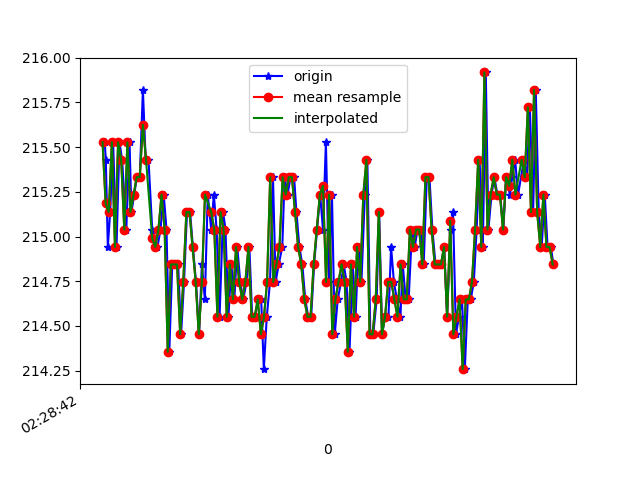

Data behind this chart, as committed beside it:
1617762522554, 458159243647957, 215.52734, -243.65234, -54.39453
1617762522561, 458159260923015, 215.4, -243.3, -54.1
1617762522574, 458159280029351, 214.9, -243.2, -54
1617762522589, 458159299105166, 215.1, -243.8, -54.1
1617762522608, 458159318150460, 215.5, -243.4, -54.3
1617762522630, 458159337256796, 214.9, -244, -54.69
1617762522649, 458159356607303, 215.5, -243.7, -55.18
1617762522666, 458159375377905, 215.4, -243.7, -54.1
1617762522693, 458159394728411, 215, -243.5, -54.69
1617762522714, 458159414262046, 215.5, -243.7, -53.81
1617762522726, 458159433063169, 215.1, -244.2, -54.1
1617762522744, 458159452138984, 215.2, -243.9, -53.71
1617762522761, 458159471123235, 215.3, -243.6, -54
1617762522780, 458159490107486, 215.3, -243.1, -53.32
1617762522800, 458159509183301, 215.8, -243.5, -53.61
1617762522818, 458159528228594, 215.4, -243.7, -53.61
1617762522836, 458159547243367, 215.4, -243.6, -54.3
1617762522860, 458159566319182, 215, -243.8, -53.81
1617762522875, 458159585364475, 214.9, -243.4, -55.08
1617762522894, 458159604348726, 214.9, -243.9, -54.3
1617762522913, 458159623363499, 215, -243.6, -55.08
1617762522934, 458159642378271, 215.2, -243.8, -54.49
1617762522952, 458159661393043, 215, -243.5, -54.88
1617762522970, 458159680438337, 214.4, -243.8, -55.37
1617762522989, 458159699422588, 214.8, -244.7, -55.57
1617762523010, 458159718467881, 214.8, -244.2, -55.18
1617762523027, 458159737574218, 214.8, -244.1, -54.79
1617762523046, 458159756688880, 214.5, -243.8, -54.69
1617762523065, 458159775825737, 214.7, -243.9, -54.49
1617762523084, 458159794901552, 215.1, -243.8, -54.39
1617762523104, 458159813855282, 215.1, -243.7, -55.18
1617762523122, 458159833053182, 214.9, -244.3, -54.3
1617762523142, 458159852128997, 214.7, -244.2, -54.69
1617762523162, 458159871174290, 214.5, -243.7, -54.39
1617762523180, 458159890189063, 214.8, -243.8, -54.69
1617762523199, 458159909203835, 214.6, -244.7, -55.08
1617762523218, 458159928218607, 215.2, -245.3, -55.08
1617762523240, 458159947294422, 215, -244.1, -54.79
1617762523257, 458159966278673, 215.2, -244.3, -55.86
1617762523275, 458159985232403, 215, -243.8, -55.47
1617762523294, 458160004369261, 214.6, -244, -54.88
1617762523317, 458160023353512, 215.1, -244.4, -54.69
1617762523332, 458160042398805, 215, -243.8, -55.08
1617762523351, 458160061322014, 214.6, -244.5, -55.57
1617762523370, 458160080367307, 214.8, -243.3, -54.88
1617762523389, 458160099443122, 214.6, -243.8, -54.69
1617762523408, 458160118488416, 214.9, -243.4, -55.08
1617762523427, 458160137503188, 214.7, -243.9, -54.49
1617762523446, 458160156517960, 214.6, -243.3, -54.69
1617762523468, 458160175624297, 214.7, -244.1, -55.57
1617762523486, 458160194700111, 214.9, -243.7, -54.88
1617762523504, 458160213836969, 214.6, -243.4, -55.37
1617762523522, 458160232912784, 214.6, -243.8, -55.18
1617762523544, 458160251897035, 214.6, -243.7, -54.69
1617762523562, 458160271003371, 214.6, -243.6, -54.3
1617762523579, 458160290018143, 214.3, -243.7, -54.88
1617762523598, 458160309063437, 214.6, -243.2, -54.49
1617762523619, 458160328078209, 214.7, -243.7, -54.69
1617762523638, 458160347123503, 215.3, -243.3, -54.88
1617762523655, 458160366138275, 214.7, -243.9, -54.79
1617762523675, 458160385122526, 214.8, -243.3, -54.69
... 92 more rows
